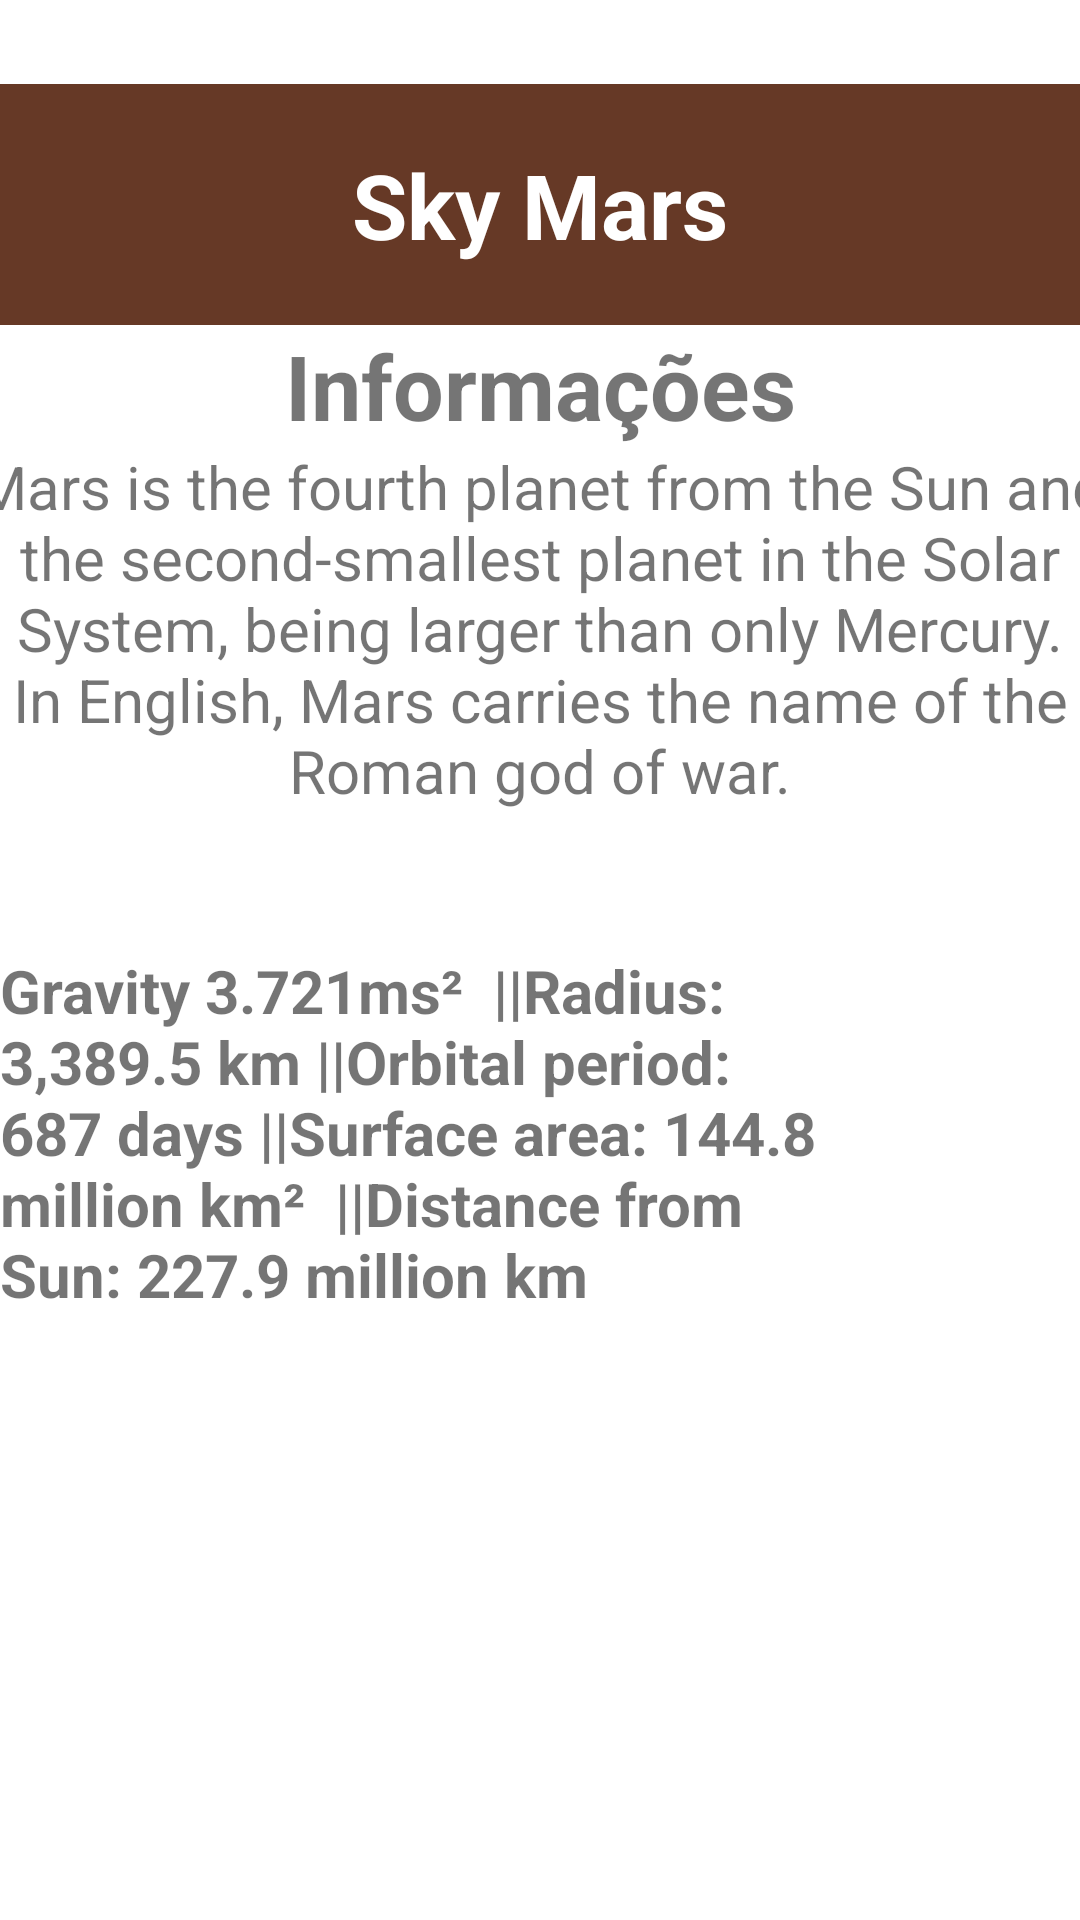

Android layout source for this screen:
<!-- AndroidManifest.xml: application theme Theme.Waytomars -->
<!-- res/layout/fragment_marte.xml -->
<?xml version="1.0" encoding="utf-8"?>
<layout xmlns:tools="http://schemas.android.com/tools"
    xmlns:android="http://schemas.android.com/apk/res/android"
    xmlns:app="http://schemas.android.com/apk/res-auto">

    <androidx.constraintlayout.widget.ConstraintLayout
        android:layout_width="match_parent"
        android:layout_height="match_parent">


        <TextView
            android:id="@+id/tvHeader"
            android:layout_width="0dp"
            android:layout_height="wrap_content"
            android:layout_marginTop="28dp"
            android:background="@color/CologneEarthBrown"
            android:gravity="center"
            android:padding="20dp"
            android:text="@string/Header"
            android:textColor="#fff"
            android:textSize="30sp"
            android:textStyle="bold"
            app:layout_constraintEnd_toEndOf="parent"
            app:layout_constraintHorizontal_bias="0.0"
            app:layout_constraintStart_toStartOf="parent"
            app:layout_constraintTop_toTopOf="parent" />

        <TextView
            android:id="@+id/textView2"
            android:layout_width="match_parent"
            android:layout_height="wrap_content"
            android:gravity="center_horizontal"
            android:text="Informações"
            android:textSize="30sp"
            android:textStyle="bold"
            app:layout_constraintTop_toBottomOf="@id/tvHeader"
            app:layout_constraintEnd_toEndOf="parent"
            app:layout_constraintHorizontal_bias="1.0"
            app:layout_constraintStart_toStartOf="parent" />

        <TextView
            android:id="@+id/tvTexto"
            android:layout_width="389dp"
            android:layout_height="168dp"
            android:gravity="center_horizontal"
            android:orientation="horizontal"
            android:text="Mars is the fourth planet from the Sun and the second-smallest planet in the Solar System, being larger than only Mercury. In English, Mars carries the name of the Roman god of war."
            android:textSize="20sp"
            app:layout_constraintEnd_toEndOf="parent"
            app:layout_constraintHorizontal_bias="0.516"
            app:layout_constraintStart_toStartOf="parent"
            tools:layout_editor_absoluteY="233dp"
            app:layout_constraintTop_toBottomOf="@id/textView2"
            />

        <TextView
            android:layout_width="288dp"
            android:layout_height="166dp"
            android:text="Gravity 3.721ms²

||Radius: 3,389.5 km
||Orbital period: 687 days
||Surface area: 144.8 million km²

||Distance from Sun: 227.9 million km
"
            android:textSize="20sp"
            android:textStyle="bold"
            tools:layout_editor_absoluteX="61dp"
            tools:layout_editor_absoluteY="408dp"
            app:layout_constraintTop_toBottomOf="@id/tvTexto"
            tools:ignore="MissingConstraints" />


    </androidx.constraintlayout.widget.ConstraintLayout>
</layout>
<!-- resources referenced by this layout -->
<resources>
  <color name="CologneEarthBrown">#663926</color>
  <string name="Header">Sky Mars</string>
  <style name="Theme.Waytomars" parent="Theme.MaterialComponents.DayNight.DarkActionBar">
          
          <item name="colorPrimary">@color/purple_500</item>
          <item name="colorPrimaryVariant">@color/purple_700</item>
          <item name="colorOnPrimary">@color/white</item>
          
          <item name="colorSecondary">@color/teal_200</item>
          <item name="colorSecondaryVariant">@color/teal_700</item>
          <item name="colorOnSecondary">@color/black</item>
          
          <item name="android:statusBarColor" tools:targetApi="l">?attr/colorPrimaryVariant</item>
          
      </style>
  <color name="purple_500">#FF6200EE</color>
  <color name="purple_700">#FF3700B3</color>
  <color name="white">#FFFFFFFF</color>
  <color name="teal_200">#FF03DAC5</color>
  <color name="teal_700">#FF018786</color>
  <color name="black">#FF000000</color>
</resources>
